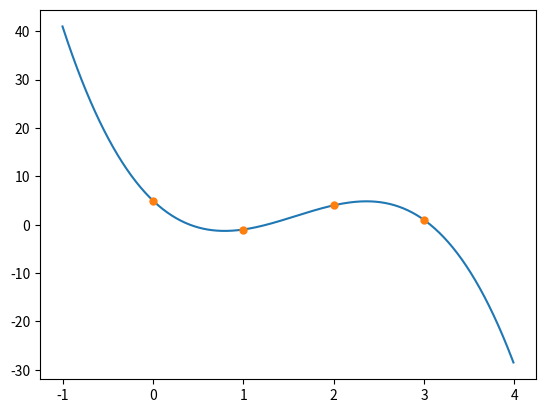

Here is the Python script that generated this plot:
import numpy as np
import matplotlib.pyplot as plt

f = np.array([5.0,-1.0,4.0,1.0])
x0 = np.array([0.0,1.0,2.0,3.0])
A = np.array([[1,1,1,1],
    x0,
    x0**2,
    x0**3]).T
a = np.dot(np.linalg.inv(A),f)
x = np.arange(-1, 4,0.01)
y = a[3] * x**3 + a[2] * x**2 + a[1] * x + a[0]
plt.plot(x,y)
plt.plot(x0,f,marker='.',markersize=10,linestyle='None')

plt.show()
#plt.savefig("03-190697_Kadai3-2.png")
